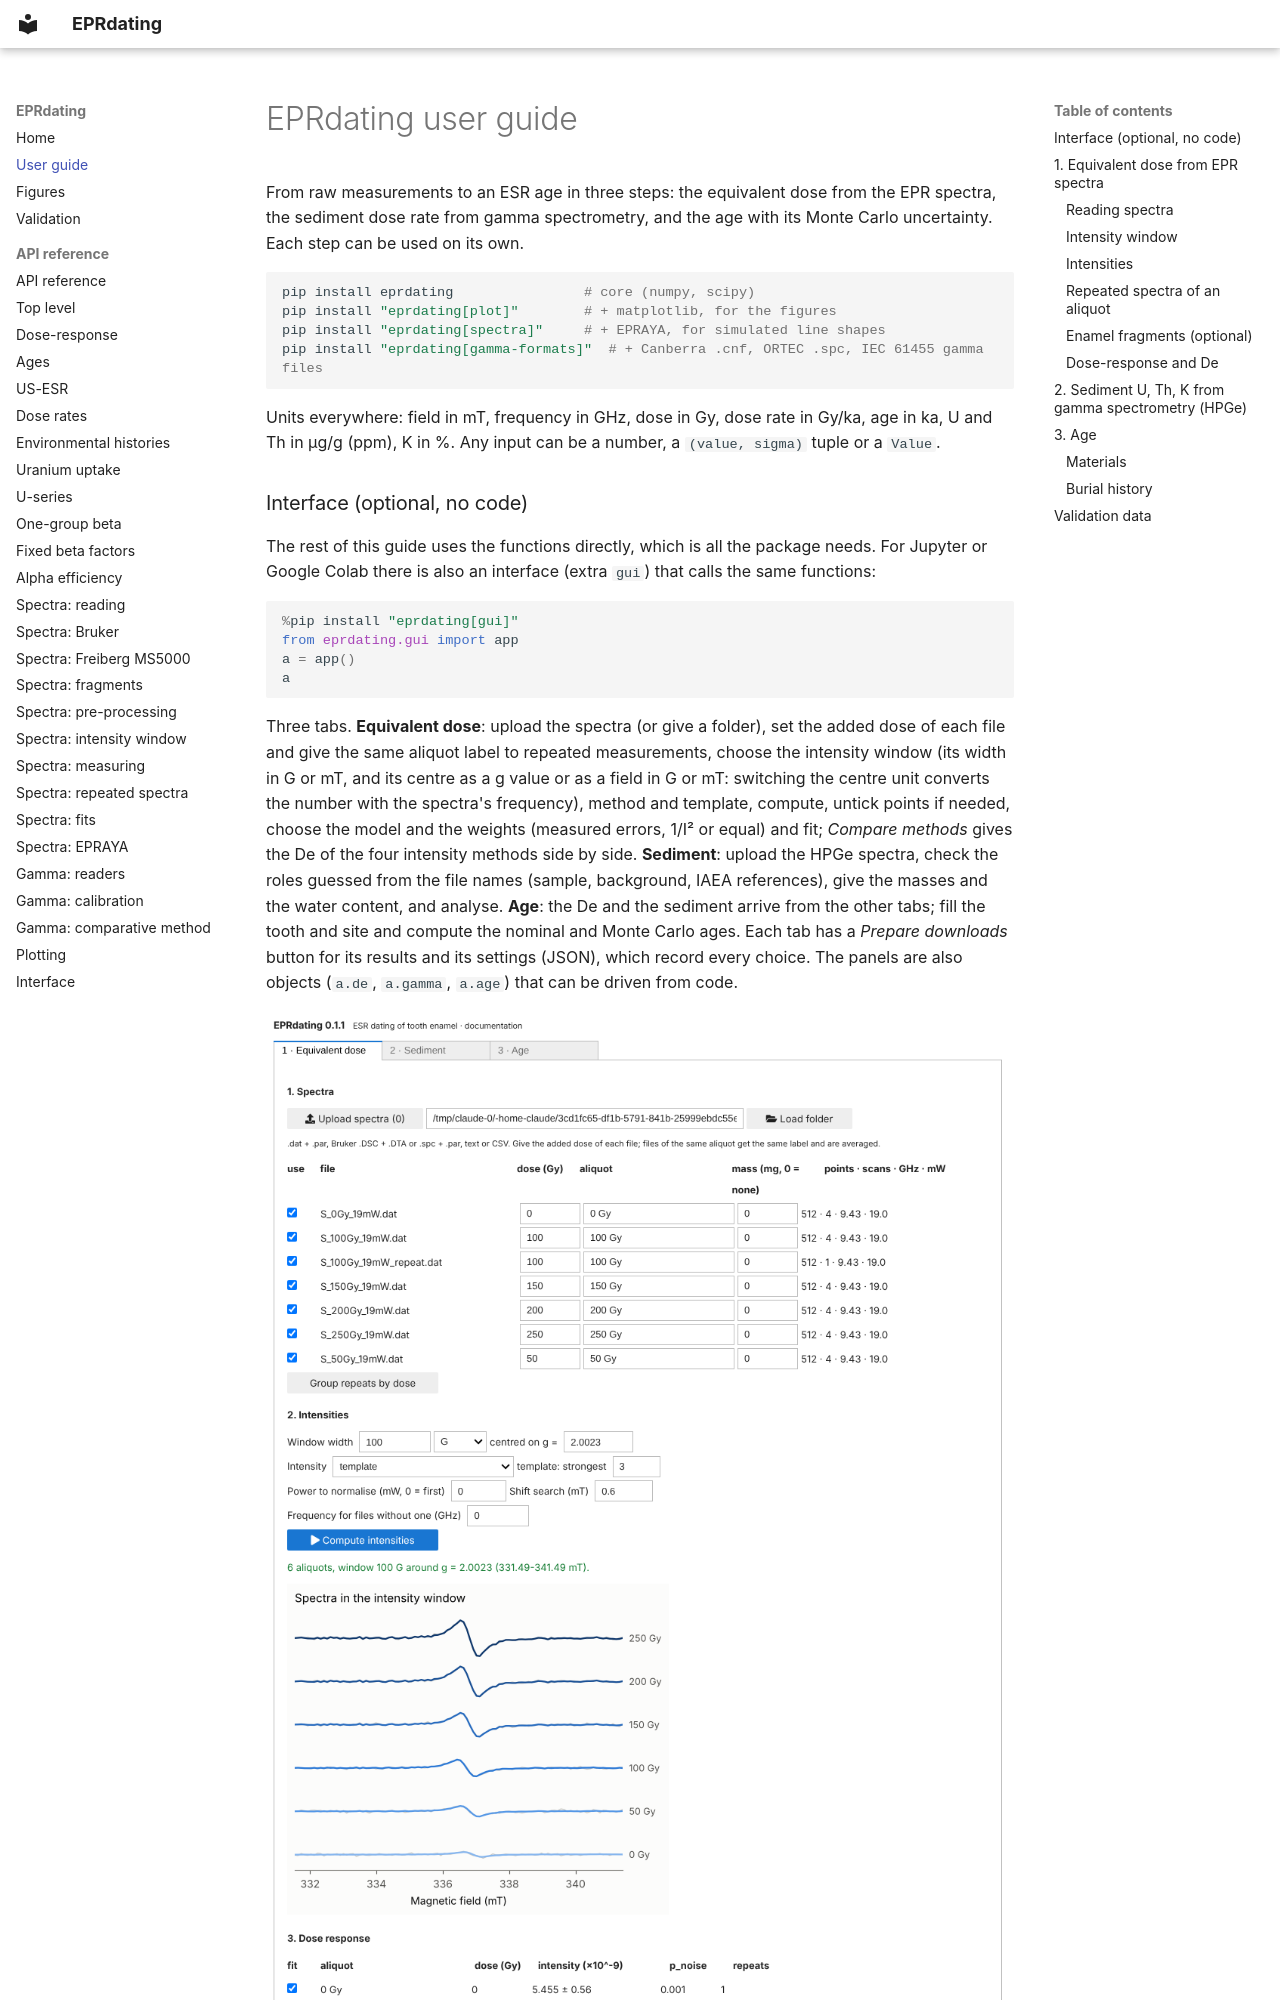

repository: MiguelGamezL/EPRdating · page: guide/index.html · generator: mkdocs

# EPRdating user guide

From raw measurements to an ESR age in three steps: the equivalent dose from
the EPR spectra, the sediment dose rate from gamma spectrometry, and the age
with its Monte Carlo uncertainty. Each step can be used on its own.

```bash
pip install eprdating                # core (numpy, scipy)
pip install "eprdating[plot]"        # + matplotlib, for the figures
pip install "eprdating[spectra]"     # + EPRAYA, for simulated line shapes
pip install "eprdating[gamma-formats]"  # + Canberra .cnf, ORTEC .spc, IEC 61455 gamma files
```

Units everywhere: field in mT, frequency in GHz, dose in Gy, dose rate in
Gy/ka, age in ka, U and Th in µg/g (ppm), K in %. Any input can be a number,
a `(value, sigma)` tuple or a `Value`.

### Interface (optional, no code)

The rest of this guide uses the functions directly, which is all the package needs. For
Jupyter or Google Colab there is also an interface (extra `gui`) that calls the
same functions:

```python
%pip install "eprdating[gui]"
from eprdating.gui import app
a = app()
a
```

Three tabs. **Equivalent dose**: upload the spectra (or give a folder), set
the added dose of each file and give the same aliquot label to repeated
measurements, choose the intensity window (its width in G or mT, and its
centre as a g value or as a field in G or mT: switching the centre unit
converts the number with the spectra's frequency), method and template, compute,
untick points if needed, choose the model and the weights (measured errors,
1/I² or equal) and fit; *Compare methods* gives the De of the four
intensity methods side by side. **Sediment**: upload the
HPGe spectra, check the roles guessed from the file names (sample,
background, IAEA references), give the masses and the water content, and
analyse. **Age**: the De and the sediment arrive from the other tabs; fill
the tooth and site and compute the nominal and Monte Carlo ages. Each tab
has a *Prepare downloads* button for its results and its settings (JSON),
which record every choice. The panels are also objects (`a.de`, `a.gamma`,
`a.age`) that can be driven from code.

![The equivalent-dose tab](img/gui.png)

---

## 1. Equivalent dose from EPR spectra

### Reading spectra

```python
from eprdating.spectra import read_epr
s = read_epr("S_3_19mW_4SCAN.dat")       # or .DSC/.DTA, .par/.spc, .csv
s.B, s.scans, s.y                        # field (mT), scans, scan average
s.freq_GHz, s.power_mW, s.gain, s.mod_amp_mT, s.time_constant_ms
```

| Files | Instrument / software |
|---|---|
| `.DSC` + `.DTA` | Bruker BES3T (Xepr: E500, E580, EMXplus, EMXmicro) |
| `.par` + `.spc` | Bruker ESP300 / WinEPR (EMX, ECS106) |
| `.dat` + `.par` | `KEY : value` parameters + five-column ASCII (UNAL X band) |
| `.xml` (or its `.csv` export) | Freiberg Instruments MS5000 (ESRStudio); a folder of runs `Name_1.xml` … `Name_n.xml` is read as the scans of one spectrum |
| `.txt` / `.csv` | a field column and one or more signal columns |

Bruker readers follow EasySpin's `eprload` and are checked on its test files.
MS5000 spectra are read from the curves of the `.xml` file (field and
signal, both sampled in time), which also hold the microwave frequency; the
ESRStudio `.csv` export has no frequency and is read with the `.xml` next
to it when there is one. Runs of the same measurement have a point or two
more or less; they are combined on the field grid of the first. With a
12 mT sweep at ~9.39 GHz the default window (100 G around g = 2.0023) does
not fit: use e.g. `IntensityWindow(40, center_g=2.000)`.
Anything else can be loaded by hand: `Spectrum(B=..., scans=y[None, :])`.
